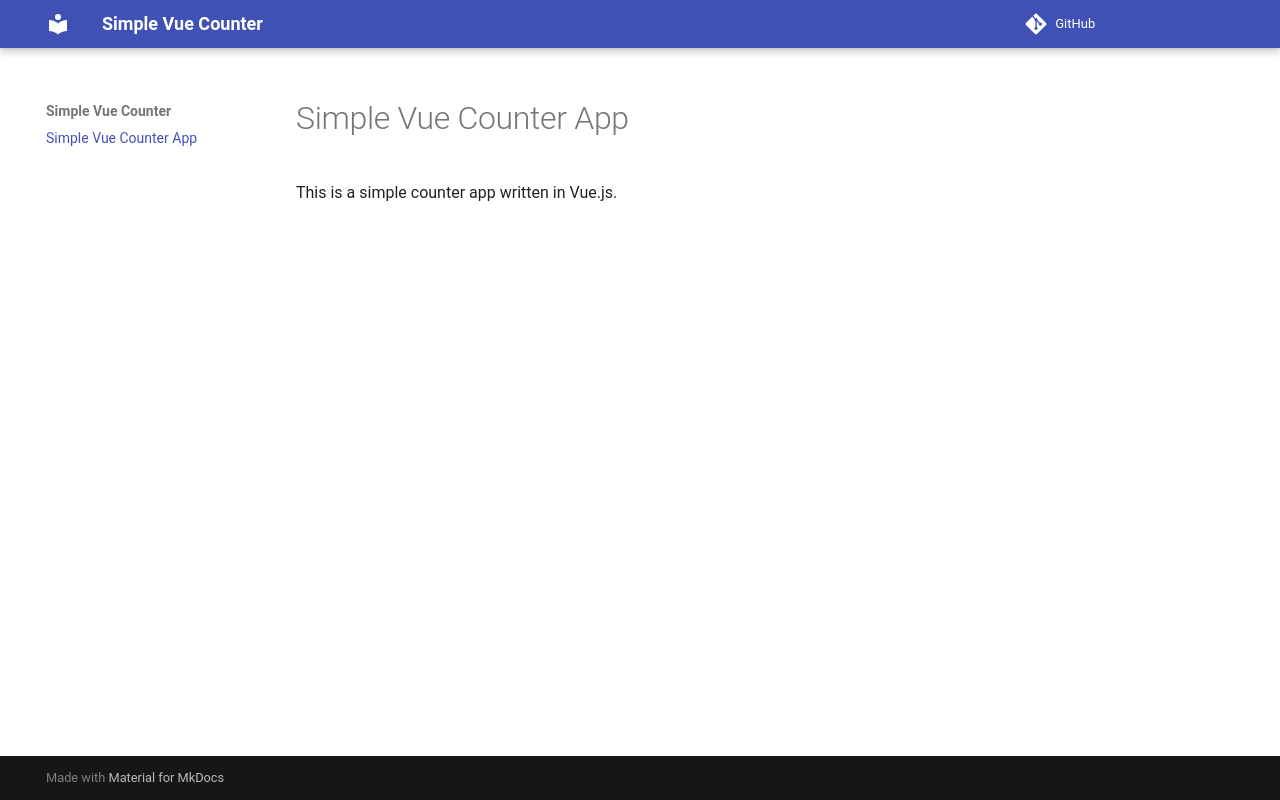

repository: lulunac27a/simple-vue-counter · page: index.html · generator: mkdocs

# Simple Vue Counter App

This is a simple counter app written in Vue.js.

Documentation on [GitHub Pages](https://lulunac27a.github.io/simple-vue-counter/).
